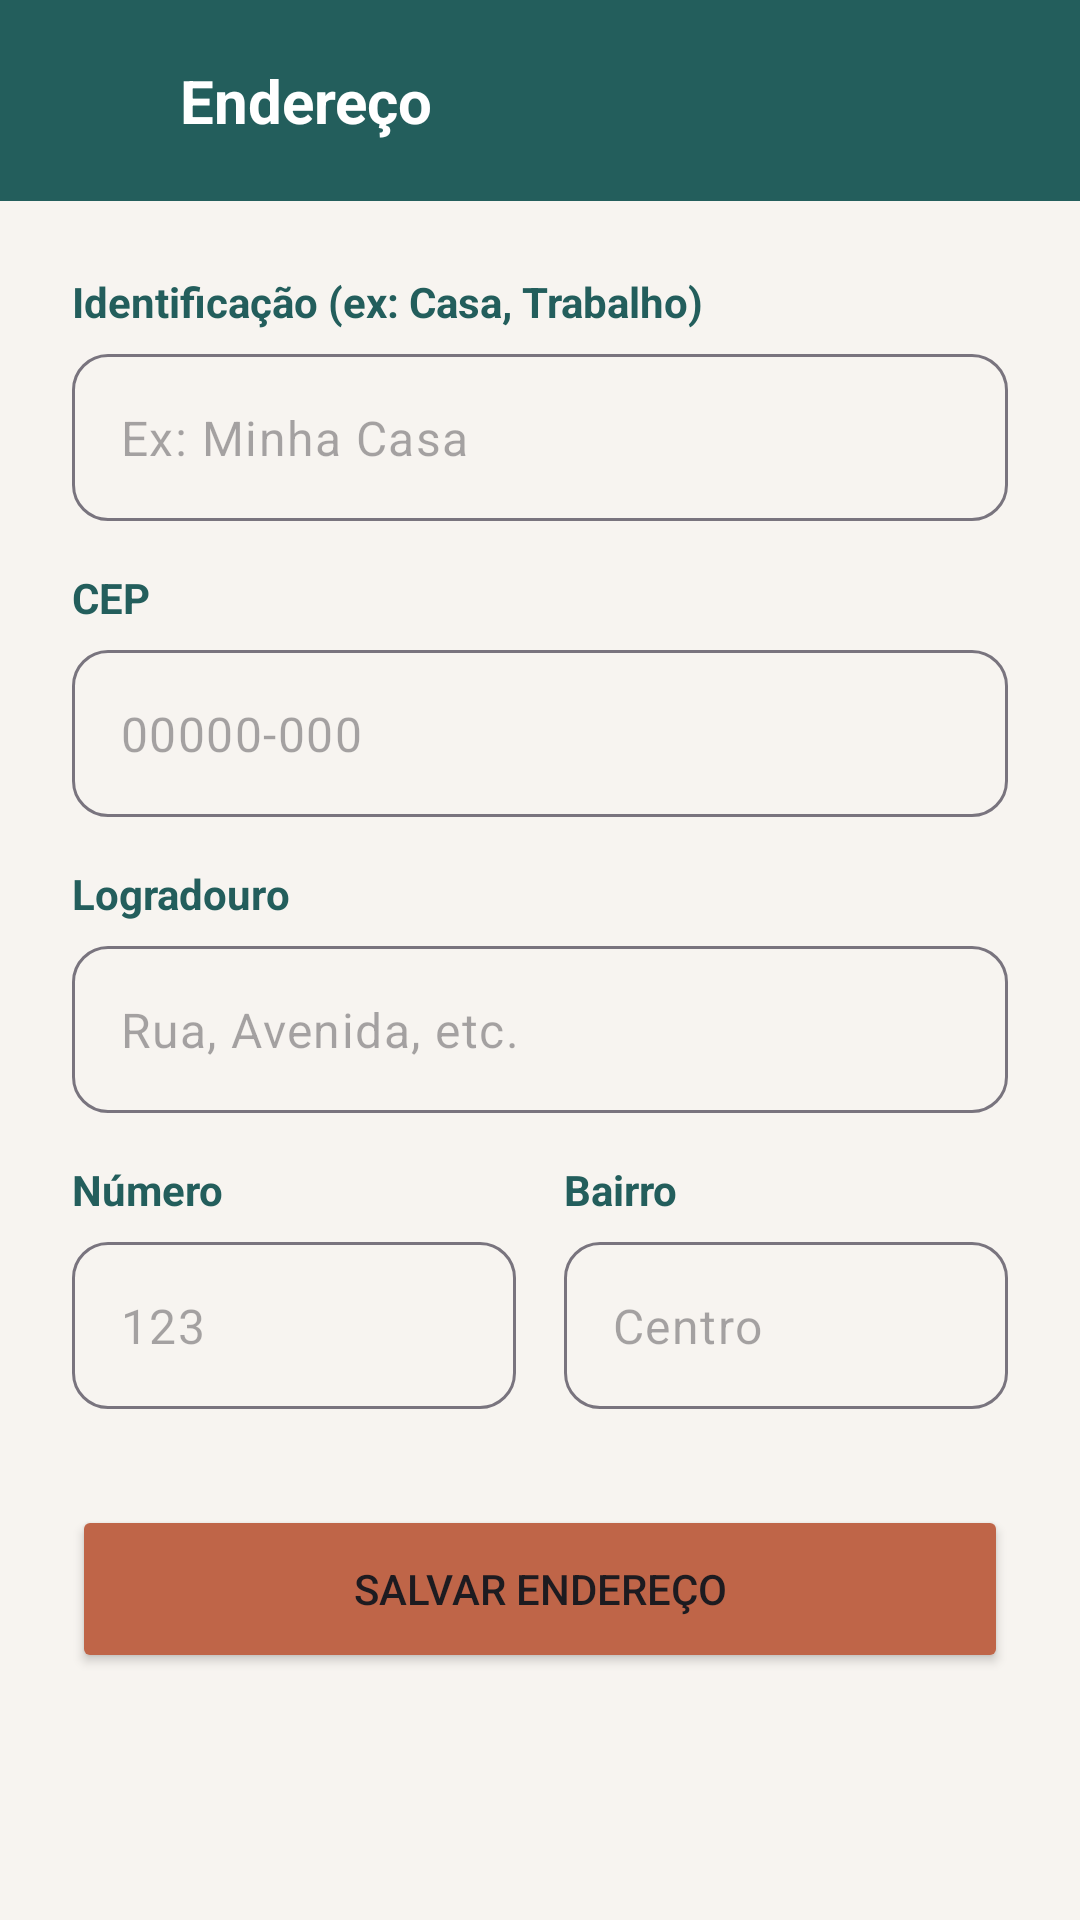

Here is an Android app screen rendered from its layout file. Give the layout XML and the strings, colors and styles it references.
<!-- AndroidManifest.xml: application theme Theme.PertoDeMim -->
<!-- res/layout/activity_address_detail.xml -->
<?xml version="1.0" encoding="utf-8"?>
<androidx.constraintlayout.widget.ConstraintLayout xmlns:android="http://schemas.android.com/apk/res/android"
    xmlns:app="http://schemas.android.com/apk/res-auto"
    android:layout_width="match_parent"
    android:layout_height="match_parent"
    android:background="@color/off_white">

    
    <androidx.constraintlayout.widget.ConstraintLayout
        android:id="@+id/headerAddressDetail"
        android:layout_width="match_parent"
        android:layout_height="wrap_content"
        android:background="@color/verde_petroleo_profundo"
        android:padding="20dp"
        app:layout_constraintTop_toTopOf="parent">

        <ImageView
            android:id="@+id/btnBack"
            android:layout_width="24dp"
            android:layout_height="24dp"
            android:src="@drawable/ic_back_arrow_white"
            app:layout_constraintBottom_toBottomOf="parent"
            app:layout_constraintStart_toStartOf="parent"
            app:layout_constraintTop_toTopOf="parent"
            android:contentDescription="@string/voltar" />

        <TextView
            android:id="@+id/tvTitle"
            android:layout_width="wrap_content"
            android:layout_height="wrap_content"
            android:layout_marginStart="16dp"
            android:text="@string/endereco"
            android:textColor="@color/white"
            android:textSize="20sp"
            android:textStyle="bold"
            app:layout_constraintBottom_toBottomOf="parent"
            app:layout_constraintStart_toEndOf="@id/btnBack"
            app:layout_constraintTop_toTopOf="parent" />
    </androidx.constraintlayout.widget.ConstraintLayout>

    <androidx.core.widget.NestedScrollView
        android:layout_width="match_parent"
        android:layout_height="0dp"
        android:fillViewport="true"
        app:layout_constraintBottom_toBottomOf="parent"
        app:layout_constraintTop_toBottomOf="@id/headerAddressDetail">

        <LinearLayout
            android:layout_width="match_parent"
            android:layout_height="wrap_content"
            android:orientation="vertical"
            android:padding="24dp">

            <TextView
                android:layout_width="wrap_content"
                android:layout_height="wrap_content"
                android:text="@string/identificacao_label"
                android:textColor="@color/verde_petroleo_profundo"
                android:textStyle="bold"
                android:layout_marginBottom="8dp" />

            <com.google.android.material.textfield.TextInputLayout
                style="@style/Widget.Material3.TextInputLayout.OutlinedBox"
                android:layout_width="match_parent"
                android:layout_height="wrap_content"
                android:layout_marginBottom="16dp"
                app:boxCornerRadiusBottomEnd="12dp"
                app:boxCornerRadiusBottomStart="12dp"
                app:boxCornerRadiusTopEnd="12dp"
                app:boxCornerRadiusTopStart="12dp"
                app:hintEnabled="false">
                <com.google.android.material.textfield.TextInputEditText
                    android:id="@+id/editAddressLabel"
                    android:layout_width="match_parent"
                    android:layout_height="wrap_content"
                    android:hint="@string/hint_label"
                    android:inputType="textCapSentences" />
            </com.google.android.material.textfield.TextInputLayout>

            <TextView
                android:layout_width="wrap_content"
                android:layout_height="wrap_content"
                android:text="CEP"
                android:textColor="@color/verde_petroleo_profundo"
                android:textStyle="bold"
                android:layout_marginBottom="8dp" />

            <com.google.android.material.textfield.TextInputLayout
                style="@style/Widget.Material3.TextInputLayout.OutlinedBox"
                android:layout_width="match_parent"
                android:layout_height="wrap_content"
                android:layout_marginBottom="16dp"
                app:boxCornerRadiusBottomEnd="12dp"
                app:boxCornerRadiusBottomStart="12dp"
                app:boxCornerRadiusTopEnd="12dp"
                app:boxCornerRadiusTopStart="12dp"
                app:hintEnabled="false">
                <com.google.android.material.textfield.TextInputEditText
                    android:id="@+id/editCEP"
                    android:layout_width="match_parent"
                    android:layout_height="wrap_content"
                    android:hint="00000-000"
                    android:inputType="number" />
            </com.google.android.material.textfield.TextInputLayout>

            <TextView
                android:layout_width="wrap_content"
                android:layout_height="wrap_content"
                android:text="@string/logradouro_label"
                android:textColor="@color/verde_petroleo_profundo"
                android:textStyle="bold"
                android:layout_marginBottom="8dp" />

            <com.google.android.material.textfield.TextInputLayout
                style="@style/Widget.Material3.TextInputLayout.OutlinedBox"
                android:layout_width="match_parent"
                android:layout_height="wrap_content"
                android:layout_marginBottom="16dp"
                app:boxCornerRadiusBottomEnd="12dp"
                app:boxCornerRadiusBottomStart="12dp"
                app:boxCornerRadiusTopEnd="12dp"
                app:boxCornerRadiusTopStart="12dp"
                app:hintEnabled="false">
                <com.google.android.material.textfield.TextInputEditText
                    android:id="@+id/editLogradouro"
                    android:layout_width="match_parent"
                    android:layout_height="wrap_content"
                    android:hint="@string/hint_logradouro"
                    android:inputType="textCapWords" />
            </com.google.android.material.textfield.TextInputLayout>

            <LinearLayout
                android:layout_width="match_parent"
                android:layout_height="wrap_content"
                android:orientation="horizontal"
                android:baselineAligned="false">

                <LinearLayout
                    android:layout_width="0dp"
                    android:layout_height="wrap_content"
                    android:layout_weight="1"
                    android:layout_marginEnd="8dp"
                    android:orientation="vertical">
                    <TextView
                        android:layout_width="wrap_content"
                        android:layout_height="wrap_content"
                        android:text="@string/numero"
                        android:textColor="@color/verde_petroleo_profundo"
                        android:textStyle="bold"
                        android:layout_marginBottom="8dp" />
                    <com.google.android.material.textfield.TextInputLayout
                        style="@style/Widget.Material3.TextInputLayout.OutlinedBox"
                        android:layout_width="match_parent"
                        android:layout_height="wrap_content"
                        android:layout_marginBottom="16dp"
                        app:boxCornerRadiusBottomEnd="12dp"
                        app:boxCornerRadiusBottomStart="12dp"
                        app:boxCornerRadiusTopEnd="12dp"
                        app:boxCornerRadiusTopStart="12dp"
                        app:hintEnabled="false">
                        <com.google.android.material.textfield.TextInputEditText
                            android:id="@+id/editNumero"
                            android:layout_width="match_parent"
                            android:layout_height="wrap_content"
                            android:hint="123"
                            android:inputType="text" />
                    </com.google.android.material.textfield.TextInputLayout>
                </LinearLayout>

                <LinearLayout
                    android:layout_width="0dp"
                    android:layout_height="wrap_content"
                    android:layout_weight="1"
                    android:layout_marginStart="8dp"
                    android:orientation="vertical">
                    <TextView
                        android:layout_width="wrap_content"
                        android:layout_height="wrap_content"
                        android:text="@string/bairro_label"
                        android:textColor="@color/verde_petroleo_profundo"
                        android:textStyle="bold"
                        android:layout_marginBottom="8dp" />
                    <com.google.android.material.textfield.TextInputLayout
                        style="@style/Widget.Material3.TextInputLayout.OutlinedBox"
                        android:layout_width="match_parent"
                        android:layout_height="wrap_content"
                        android:layout_marginBottom="16dp"
                        app:boxCornerRadiusBottomEnd="12dp"
                        app:boxCornerRadiusBottomStart="12dp"
                        app:boxCornerRadiusTopEnd="12dp"
                        app:boxCornerRadiusTopStart="12dp"
                        app:hintEnabled="false">
                        <com.google.android.material.textfield.TextInputEditText
                            android:id="@+id/editBairro"
                            android:layout_width="match_parent"
                            android:layout_height="wrap_content"
                            android:hint="@string/hint_bairro"
                            android:inputType="textCapWords" />
                    </com.google.android.material.textfield.TextInputLayout>
                </LinearLayout>
            </LinearLayout>

            <Button
                android:id="@+id/btnSaveAddress"
                android:layout_width="match_parent"
                android:layout_height="56dp"
                android:layout_marginTop="16dp"
                android:text="@string/salvar_endereco"
                android:backgroundTint="@color/terracota"
                app:cornerRadius="12dp" />

        </LinearLayout>
    </androidx.core.widget.NestedScrollView>

</androidx.constraintlayout.widget.ConstraintLayout>
<!-- resources referenced by this layout -->
<resources>
  <color name="off_white">#F7F4F0</color>
  <color name="terracota">#BF6548</color>
  <color name="verde_petroleo_profundo">#235E5C</color>
  <color name="white">#FFFFFF</color>
  <string name="bairro_label">Bairro</string>
  <string name="endereco">Endereço</string>
  <string name="hint_bairro">Centro</string>
  <string name="hint_label">Ex: Minha Casa</string>
  <string name="hint_logradouro">Rua, Avenida, etc.</string>
  <string name="identificacao_label">Identificação (ex: Casa, Trabalho)</string>
  <string name="logradouro_label">Logradouro</string>
  <string name="numero">Número</string>
  <string name="salvar_endereco">Salvar Endereço</string>
  <string name="voltar">Voltar</string>
  <style name="Theme.PertoDeMim" parent="Base.Theme.PertoDeMim" />
  <style name="Base.Theme.PertoDeMim" parent="Theme.Material3.DayNight.NoActionBar">
          
          <item name="colorPrimary">@color/verde_petroleo_profundo</item>
          <item name="colorSecondary">@color/terracota</item>
          <item name="android:statusBarColor">@color/verde_petroleo_profundo</item>
  
          
          <item name="colorSurface">@color/white</item>
          <item name="colorSurfaceContainer">@color/white</item>
          <item name="colorSecondaryContainer">@android:color/transparent</item>
          <item name="colorOnSecondaryContainer">@color/terracota</item>
      </style>
</resources>
